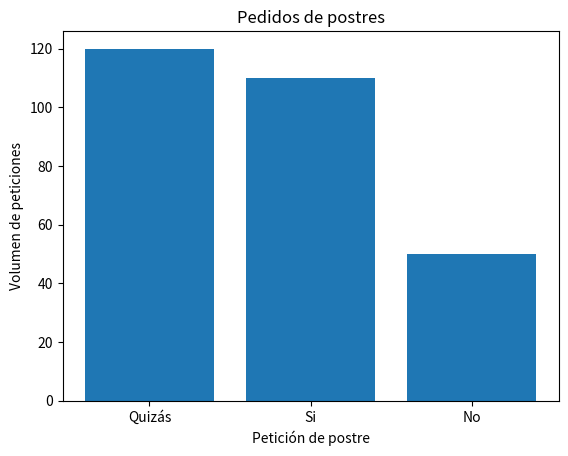

Python code for this plot:
# Guardado con el nombre de 27_PostresVsPedidos.py
import pandas as pd
import matplotlib.pyplot as plt

fig, ax = plt.subplots()

datos = [ {'PedidosPostre': 'Quizás', 'VolPeticiones': 120},
          {'PedidosPostre': 'Si', 'VolPeticiones': 110},
          {'PedidosPostre': 'No', 'VolPeticiones': 50}]    

df = pd.DataFrame(datos)

print(df)
 
x_values = df.PedidosPostre.unique()
y_values = df.VolPeticiones.unique()  

plt.figure()    #Figura. Puede incluirse el tamaño con figsize
plt.bar(x_values, y_values)          #El gráfico

plt.title('Pedidos de postres')      #El título

ax = plt.subplot()                   #Axis
ax.set_xticks(x_values)             #Eje x
ax.set_xticklabels(x_values)        #Etiquetas del eje x

ax.set_xlabel('Petición de postre')  #Nombre del eje x
ax.set_ylabel('Volumen de peticiones')  #Nombre del eje y


